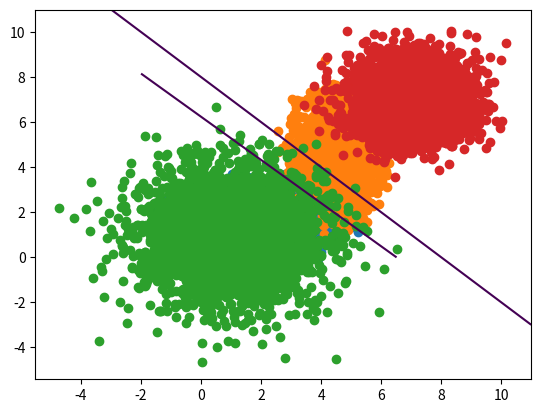
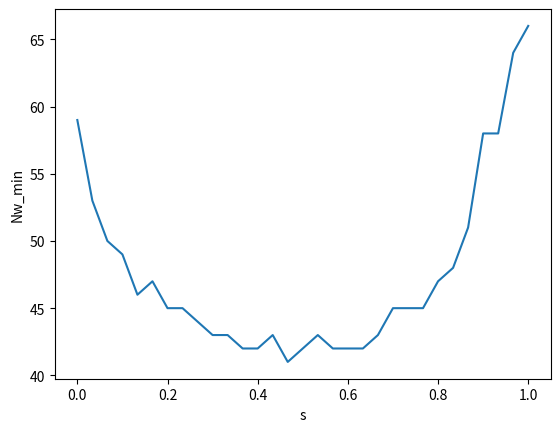
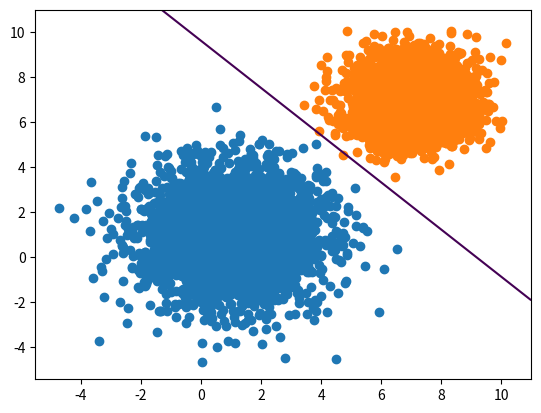

Generate these figures, in order, with matplotlib:
import numpy as np
import numpy.random
import math
from matplotlib import pyplot

N=3000;
M1 = [2 ,2];
X1 = np.zeros((2,N));
X1[0,:] = numpy.random.normal(scale=1.1,size=(N))+M1[0];
X1[1,:] = numpy.random.normal(scale=0.6,size=(N))+M1[1];
pyplot.scatter(X1[0],X1[1]);

M2 = [4.5 ,4.5];
X2 = np.zeros((2,N));
X2[0,:] = numpy.random.normal(scale=0.6,size=(N))+M2[0];
X2[1,:] = numpy.random.normal(scale=1.1,size=(N))+M2[1];
pyplot.scatter(X2[0],X2[1]);
#pyplot.show();

cov1_est = np.cov(X1[:,:2100]);
M1_est = np.mean(X1[:,:2100],axis=1);
cov2_est = np.cov(X2[:,:2100]);
M2_est = np.mean(X2[:,:2100],axis=1);

s = np.linspace(0,1,31);
y1 = np.zeros((900));
y2 = np.zeros((900));
Nw_s =np.zeros((31));
v0_s = np.zeros((31));
for i in range(0,31):
	V = (s[i]*cov1_est+(1-s[i])*cov2_est).dot(M2_est-M1_est);
	for ii in range(0,900):
		y1[ii] = V.reshape((1,2)).dot(X1[:,ii+2100]);
		y2[ii] = V.reshape((1,2)).dot(X2[:,ii+2100]);
	v0_min = -max(max(y1),max(y2));
	v0_max = -min(min(y1),min(y2));
	v0 = np.linspace(v0_min,v0_max,100);
	Nw = np.zeros((100));
	for ii in range(0,100):
		Nw_curr = 0;
		for iii in range(0,900):
			if y1[iii]> -v0[ii]:
				Nw_curr += 1;
			if y2[iii]< -v0[ii]:
				Nw_curr += 1;
		Nw[ii] = Nw_curr;
		a=1;
	#pyplot.plot(v0,Nw);
	#pyplot.show();
	v0_s[i] = v0[np.argmin(Nw)];
	Nw_s[i] = Nw[np.argmin(Nw)];
	a = 1;



v0 = v0_s[np.argmin(Nw_s)];
s_min = s[np.argmin(Nw_s)];
V = (s_min*cov1_est+(1-s_min)*cov2_est).dot(M2_est-M1_est);
x = np.linspace(-2,7,100);
y = np.linspace(0,9,100);
mes = np.zeros((2,100,100));
[mes[0,:,:], mes[1,:,:]] = np.meshgrid(x,y);
z = np.zeros((100,100));
for i in range(0,100):
	for ii in range(0,100):
		z[i,ii] = V.reshape((1,2)).dot( mes[:,i,ii])+v0;
#fig = pyplot.figure(2);
#ax = fig.add_subplot(111, projection = '3d')
#ax.plot_surface(mes[0,:,:], mes[1,:,:], z,cmap='coolwarm')

pyplot.contour(mes[0,:,:], mes[1,:,:], z,[0]);

pyplot.figure(2);
pyplot.plot(s,Nw_s);
pyplot.xlabel('s');
pyplot.ylabel('Nw_min');

pyplot.figure(3);
M1 = [1 ,1];
X1 = np.zeros((2,N));
X1[0,:] = numpy.random.normal(scale=1.5,size=(N))+M1[0];
X1[1,:] = numpy.random.normal(scale=1.5,size=(N))+M1[1];
pyplot.figure(1);
pyplot.scatter(X1[0],X1[1]);

M2 = [7 ,7];
X2 = np.zeros((2,N));
X2[0,:] = numpy.random.normal(scale=1,size=(N))+M2[0];
X2[1,:] = numpy.random.normal(scale=1,size=(N))+M2[1];
pyplot.scatter(X2[0],X2[1]);
#pyplot.show();

Z0 = np.concatenate([np.ones((N)),-np.ones((N))]);
Z1 = np.concatenate([X1,-X2],axis=1);
Z = np.zeros((3,2*N));
Z[0,:] = Z0;
Z[1:3,:] = Z1;
Gamma1 = np.ones((N));
#Gamma1[(X1[0,:]>2)*(X1[1,:]>2)] = 10;
Gamma2 = np.ones((N));
Gamma = np.concatenate([Gamma1,Gamma2]);
W = ((np.linalg.inv(Z.dot(np.transpose(Z)))).dot(Z)).dot(Gamma);

v0 = W[0];
V = W[1:3];
x = np.linspace(-4,11,100);
y = np.linspace(-4,11,100);
mes = np.zeros((2,100,100));
[mes[0,:,:], mes[1,:,:]] = np.meshgrid(x,y);
z = np.zeros((100,100));
for i in range(0,100):
	for ii in range(0,100):
		z[i,ii] = V.reshape((1,2)).dot( mes[:,i,ii])+v0;
#fig = pyplot.figure(2);
#ax = fig.add_subplot(111, projection = '3d')
#ax.plot_surface(mes[0,:,:], mes[1,:,:], z,cmap='coolwarm')

pyplot.contour(mes[0,:,:], mes[1,:,:], z,[0]);
#pyplot.show();

pyplot.figure(4);
pyplot.scatter(X1[0],X1[1]);
pyplot.scatter(X2[0],X2[1]);

Z0 = np.concatenate([np.ones((N)),-np.ones((N))]);
Z1 = np.concatenate([X1,-X2],axis=1);
Z = np.zeros((3,2*N));
Z[0,:] = Z0;
Z[1:3,:] = Z1;
Gamma1 = np.ones((N));
Gamma1[(X1[0,:]>2)*(X1[1,:]>2)] = 8;
Gamma2 = np.ones((N));
Gamma = np.concatenate([Gamma1,Gamma2]);
W = ((np.linalg.inv(Z.dot(np.transpose(Z)))).dot(Z)).dot(Gamma);

v0 = W[0];
V = W[1:3];
x = np.linspace(-4,11,100);
y = np.linspace(-4,11,100);
mes = np.zeros((2,100,100));
[mes[0,:,:], mes[1,:,:]] = np.meshgrid(x,y);
z = np.zeros((100,100));
for i in range(0,100):
	for ii in range(0,100):
		z[i,ii] = V.reshape((1,2)).dot( mes[:,i,ii])+v0;
#fig = pyplot.figure(2);
#ax = fig.add_subplot(111, projection = '3d')
#ax.plot_surface(mes[0,:,:], mes[1,:,:], z,cmap='coolwarm')

pyplot.contour(mes[0,:,:], mes[1,:,:], z,[0]);
pyplot.show();